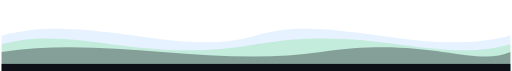
t = 0.00 s
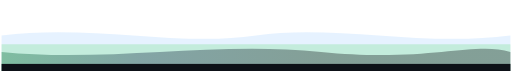
t = 1.25 s
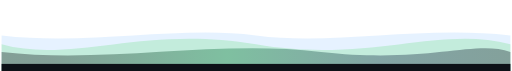
t = 2.19 s
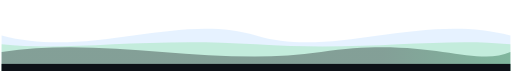
t = 3.50 s
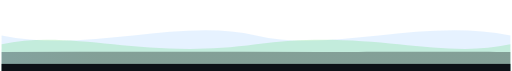
t = 4.38 s
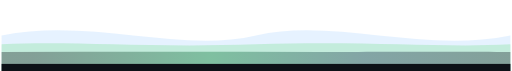
t = 6.13 s

The animated SVG that drew these frames (rendered in a browser with its animation timeline set to each time). Animation: 4 SMIL elements (animate=3,animateTransform=1); one cycle of 7.00 s, repeats indefinitely.

<svg xmlns="http://www.w3.org/2000/svg" viewBox="0 0 860 120" width="860" height="120">
  <defs>
    <linearGradient id="wg" x1="0" y1="0" x2="1" y2="0">
      <stop offset="0%" stop-color="#0d1117"/>
      <stop offset="35%" stop-color="#006d32"/>
      <stop offset="65%" stop-color="#0d2040"/>
      <stop offset="100%" stop-color="#0d1117"/>
      <animateTransform attributeName="gradientTransform" type="translate" from="-1 0" to="1 0" dur="4s" repeatCount="indefinite"/>
    </linearGradient>
  </defs>

  <!-- Wave 1 (back) -->
  <path opacity="0.15" fill="#58a6ff">
    <animate attributeName="d"
      dur="7s" repeatCount="indefinite"
      values="
        M0,60 C150,20 300,100 430,60 C560,20 710,100 860,60 L860,120 L0,120 Z;
        M0,60 C150,100 300,20 430,60 C560,100 710,20 860,60 L860,120 L0,120 Z;
        M0,60 C150,20 300,100 430,60 C560,20 710,100 860,60 L860,120 L0,120 Z"
      calcMode="spline" keySplines="0.45 0 0.55 1; 0.45 0 0.55 1"/>
  </path>

  <!-- Wave 2 (mid) -->
  <path opacity="0.2" fill="#39d353">
    <animate attributeName="d"
      dur="5s" repeatCount="indefinite"
      values="
        M0,75 C120,40 240,110 430,75 C620,40 740,110 860,75 L860,120 L0,120 Z;
        M0,75 C120,110 240,40 430,75 C620,110 740,40 860,75 L860,120 L0,120 Z;
        M0,75 C120,40 240,110 430,75 C620,40 740,110 860,75 L860,120 L0,120 Z"
      calcMode="spline" keySplines="0.45 0 0.55 1; 0.45 0 0.55 1"/>
  </path>

  <!-- Wave 3 (front) -->
  <path opacity="0.35" fill="url(#wg)">
    <animate attributeName="d"
      dur="3.5s" repeatCount="indefinite"
      values="
        M0,88 C180,60 360,115 540,88 C720,60 800,115 860,88 L860,120 L0,120 Z;
        M0,88 C180,115 360,60 540,88 C720,115 800,60 860,88 L860,120 L0,120 Z;
        M0,88 C180,60 360,115 540,88 C720,60 800,115 860,88 L860,120 L0,120 Z"
      calcMode="spline" keySplines="0.45 0 0.55 1; 0.45 0 0.55 1"/>
  </path>

  <!-- Solid base -->
  <rect x="0" y="108" width="860" height="12" fill="#0d1117"/>
</svg>
